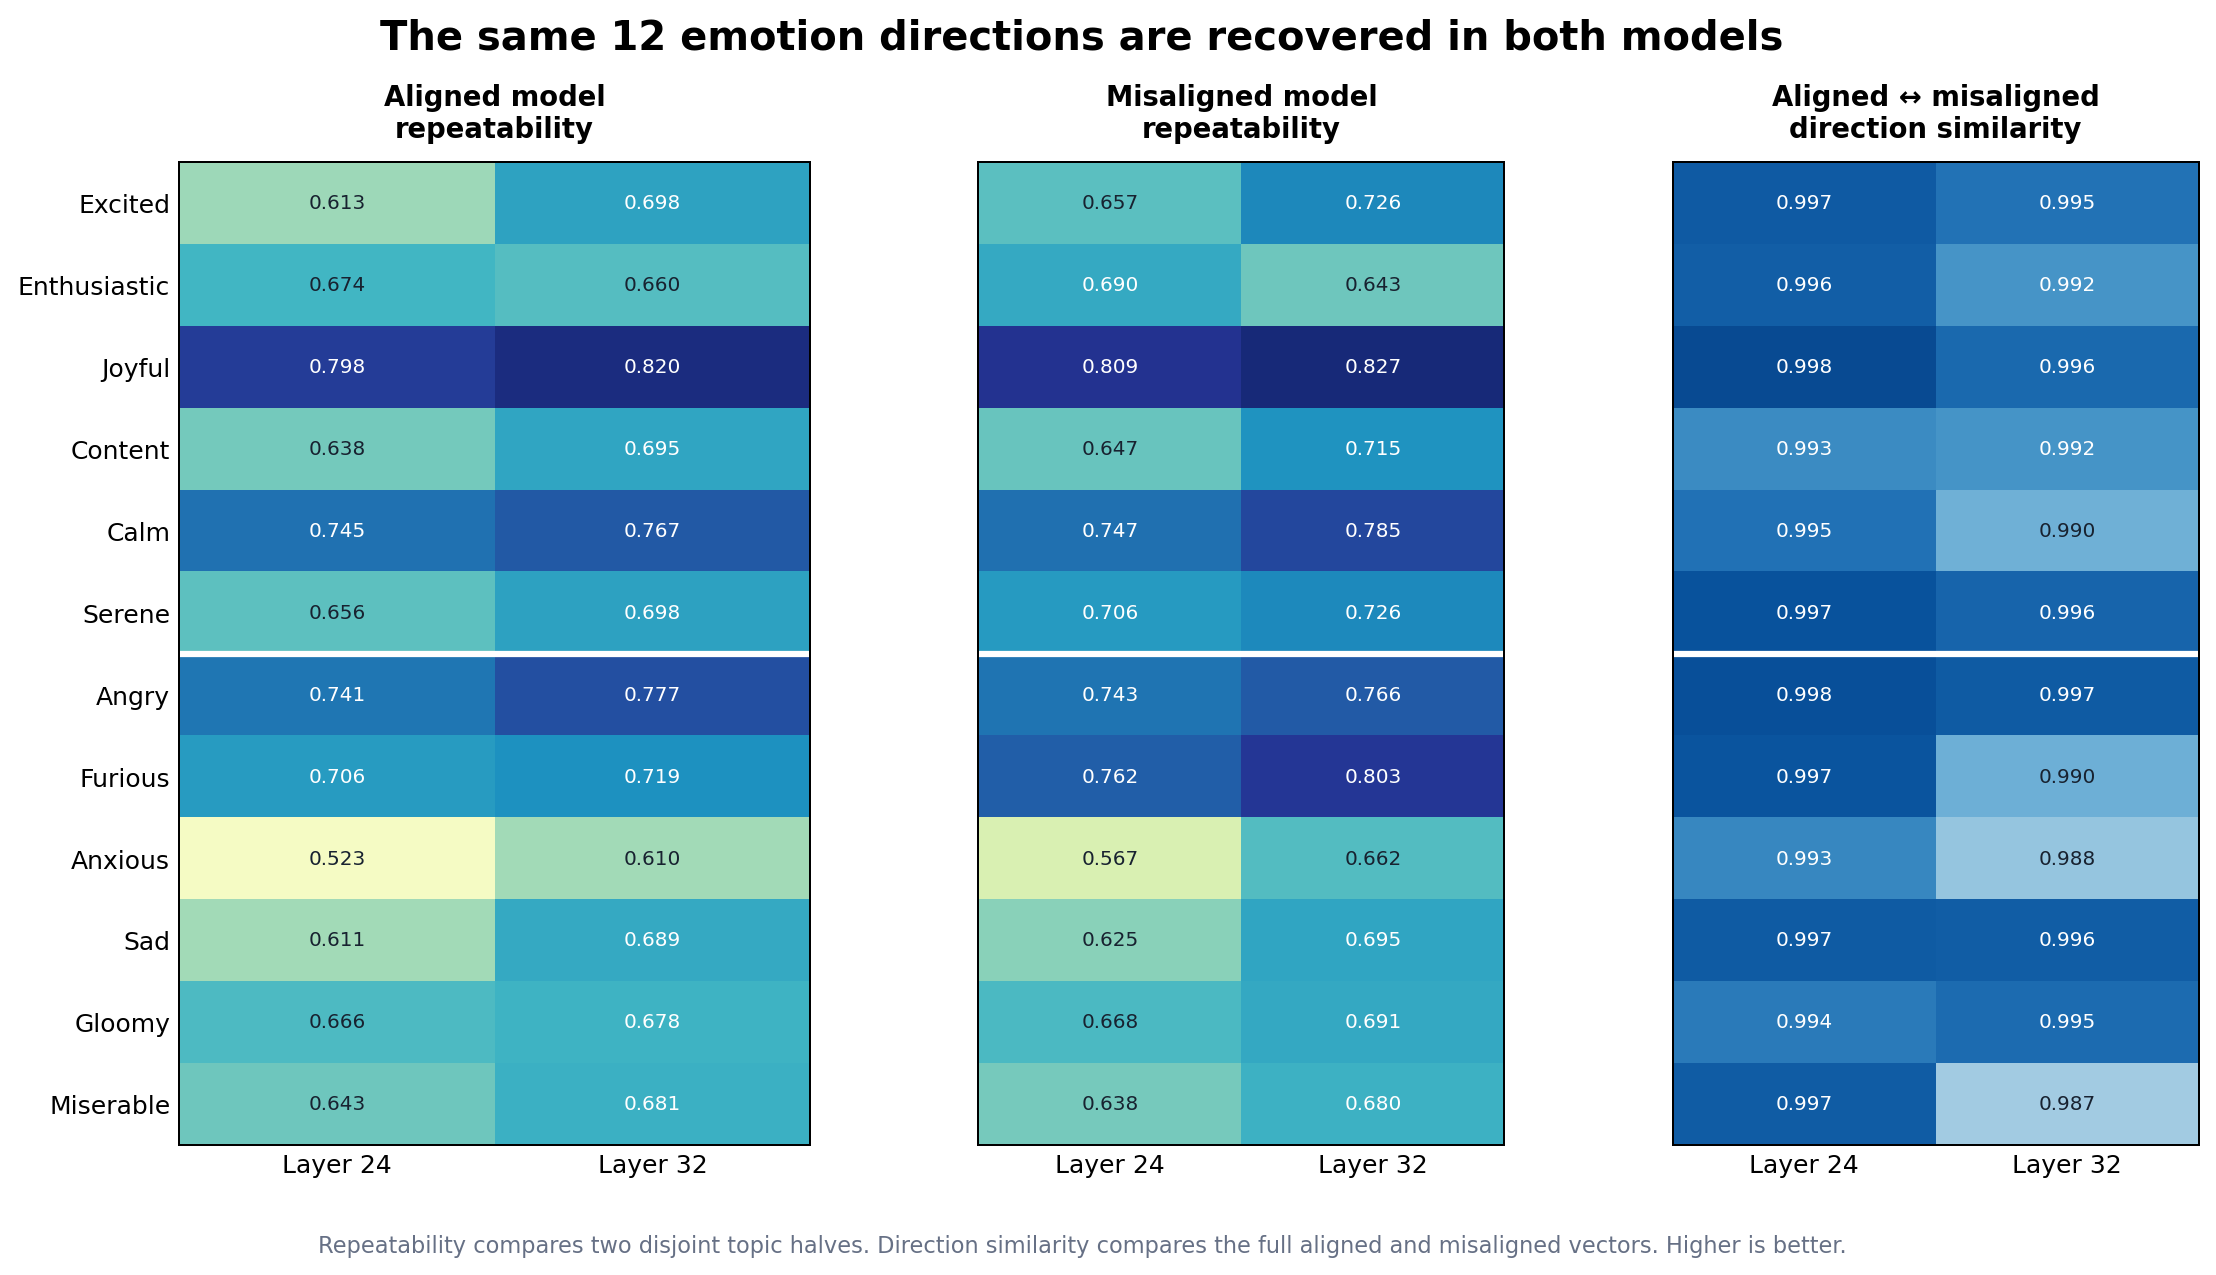

Source data for this figure (header and first rows):
panel, model_source, emotion_or_group, layer, reliability
split_half_repeatability, aligned, excited, 24, 0.6133
split_half_repeatability, aligned, excited, 32, 0.6976
split_half_repeatability, aligned, enthusiastic, 24, 0.6743
split_half_repeatability, aligned, enthusiastic, 32, 0.6603
split_half_repeatability, aligned, joyful, 24, 0.798
split_half_repeatability, aligned, joyful, 32, 0.8203
split_half_repeatability, aligned, content, 24, 0.6383
split_half_repeatability, aligned, content, 32, 0.6948
split_half_repeatability, aligned, calm, 24, 0.7452
split_half_repeatability, aligned, calm, 32, 0.7674
split_half_repeatability, aligned, serene, 24, 0.6557
split_half_repeatability, aligned, serene, 32, 0.6985
split_half_repeatability, aligned, angry, 24, 0.7412
split_half_repeatability, aligned, angry, 32, 0.7769
split_half_repeatability, aligned, furious, 24, 0.7056
split_half_repeatability, aligned, furious, 32, 0.7187
split_half_repeatability, aligned, anxious, 24, 0.5227
split_half_repeatability, aligned, anxious, 32, 0.6097
split_half_repeatability, aligned, sad, 24, 0.6106
split_half_repeatability, aligned, sad, 32, 0.6891
split_half_repeatability, aligned, gloomy, 24, 0.6661
split_half_repeatability, aligned, gloomy, 32, 0.6782
split_half_repeatability, aligned, miserable, 24, 0.6426
split_half_repeatability, aligned, miserable, 32, 0.6812
split_half_repeatability, misaligned, excited, 24, 0.6571
split_half_repeatability, misaligned, excited, 32, 0.7265
split_half_repeatability, misaligned, enthusiastic, 24, 0.6897
split_half_repeatability, misaligned, enthusiastic, 32, 0.6426
split_half_repeatability, misaligned, joyful, 24, 0.8086
split_half_repeatability, misaligned, joyful, 32, 0.8267
split_half_repeatability, misaligned, content, 24, 0.6465
split_half_repeatability, misaligned, content, 32, 0.7153
split_half_repeatability, misaligned, calm, 24, 0.7465
split_half_repeatability, misaligned, calm, 32, 0.7851
split_half_repeatability, misaligned, serene, 24, 0.7065
split_half_repeatability, misaligned, serene, 32, 0.7256
split_half_repeatability, misaligned, angry, 24, 0.7429
split_half_repeatability, misaligned, angry, 32, 0.7657
split_half_repeatability, misaligned, furious, 24, 0.7621
split_half_repeatability, misaligned, furious, 32, 0.8027
split_half_repeatability, misaligned, anxious, 24, 0.5668
split_half_repeatability, misaligned, anxious, 32, 0.6617
split_half_repeatability, misaligned, sad, 24, 0.6249
split_half_repeatability, misaligned, sad, 32, 0.6954
split_half_repeatability, misaligned, gloomy, 24, 0.6676
split_half_repeatability, misaligned, gloomy, 32, 0.6908
split_half_repeatability, misaligned, miserable, 24, 0.638
split_half_repeatability, misaligned, miserable, 32, 0.6797
cross_model_direction_similarity, cross_model, excited, 24, 0.9967
cross_model_direction_similarity, cross_model, excited, 32, 0.9948
cross_model_direction_similarity, cross_model, enthusiastic, 24, 0.9964
cross_model_direction_similarity, cross_model, enthusiastic, 32, 0.9923
cross_model_direction_similarity, cross_model, joyful, 24, 0.998
cross_model_direction_similarity, cross_model, joyful, 32, 0.9956
cross_model_direction_similarity, cross_model, content, 24, 0.993
cross_model_direction_similarity, cross_model, content, 32, 0.9923
cross_model_direction_similarity, cross_model, calm, 24, 0.9949
cross_model_direction_similarity, cross_model, calm, 32, 0.9898
cross_model_direction_similarity, cross_model, serene, 24, 0.9974
cross_model_direction_similarity, cross_model, serene, 32, 0.9959
... 12 more rows
